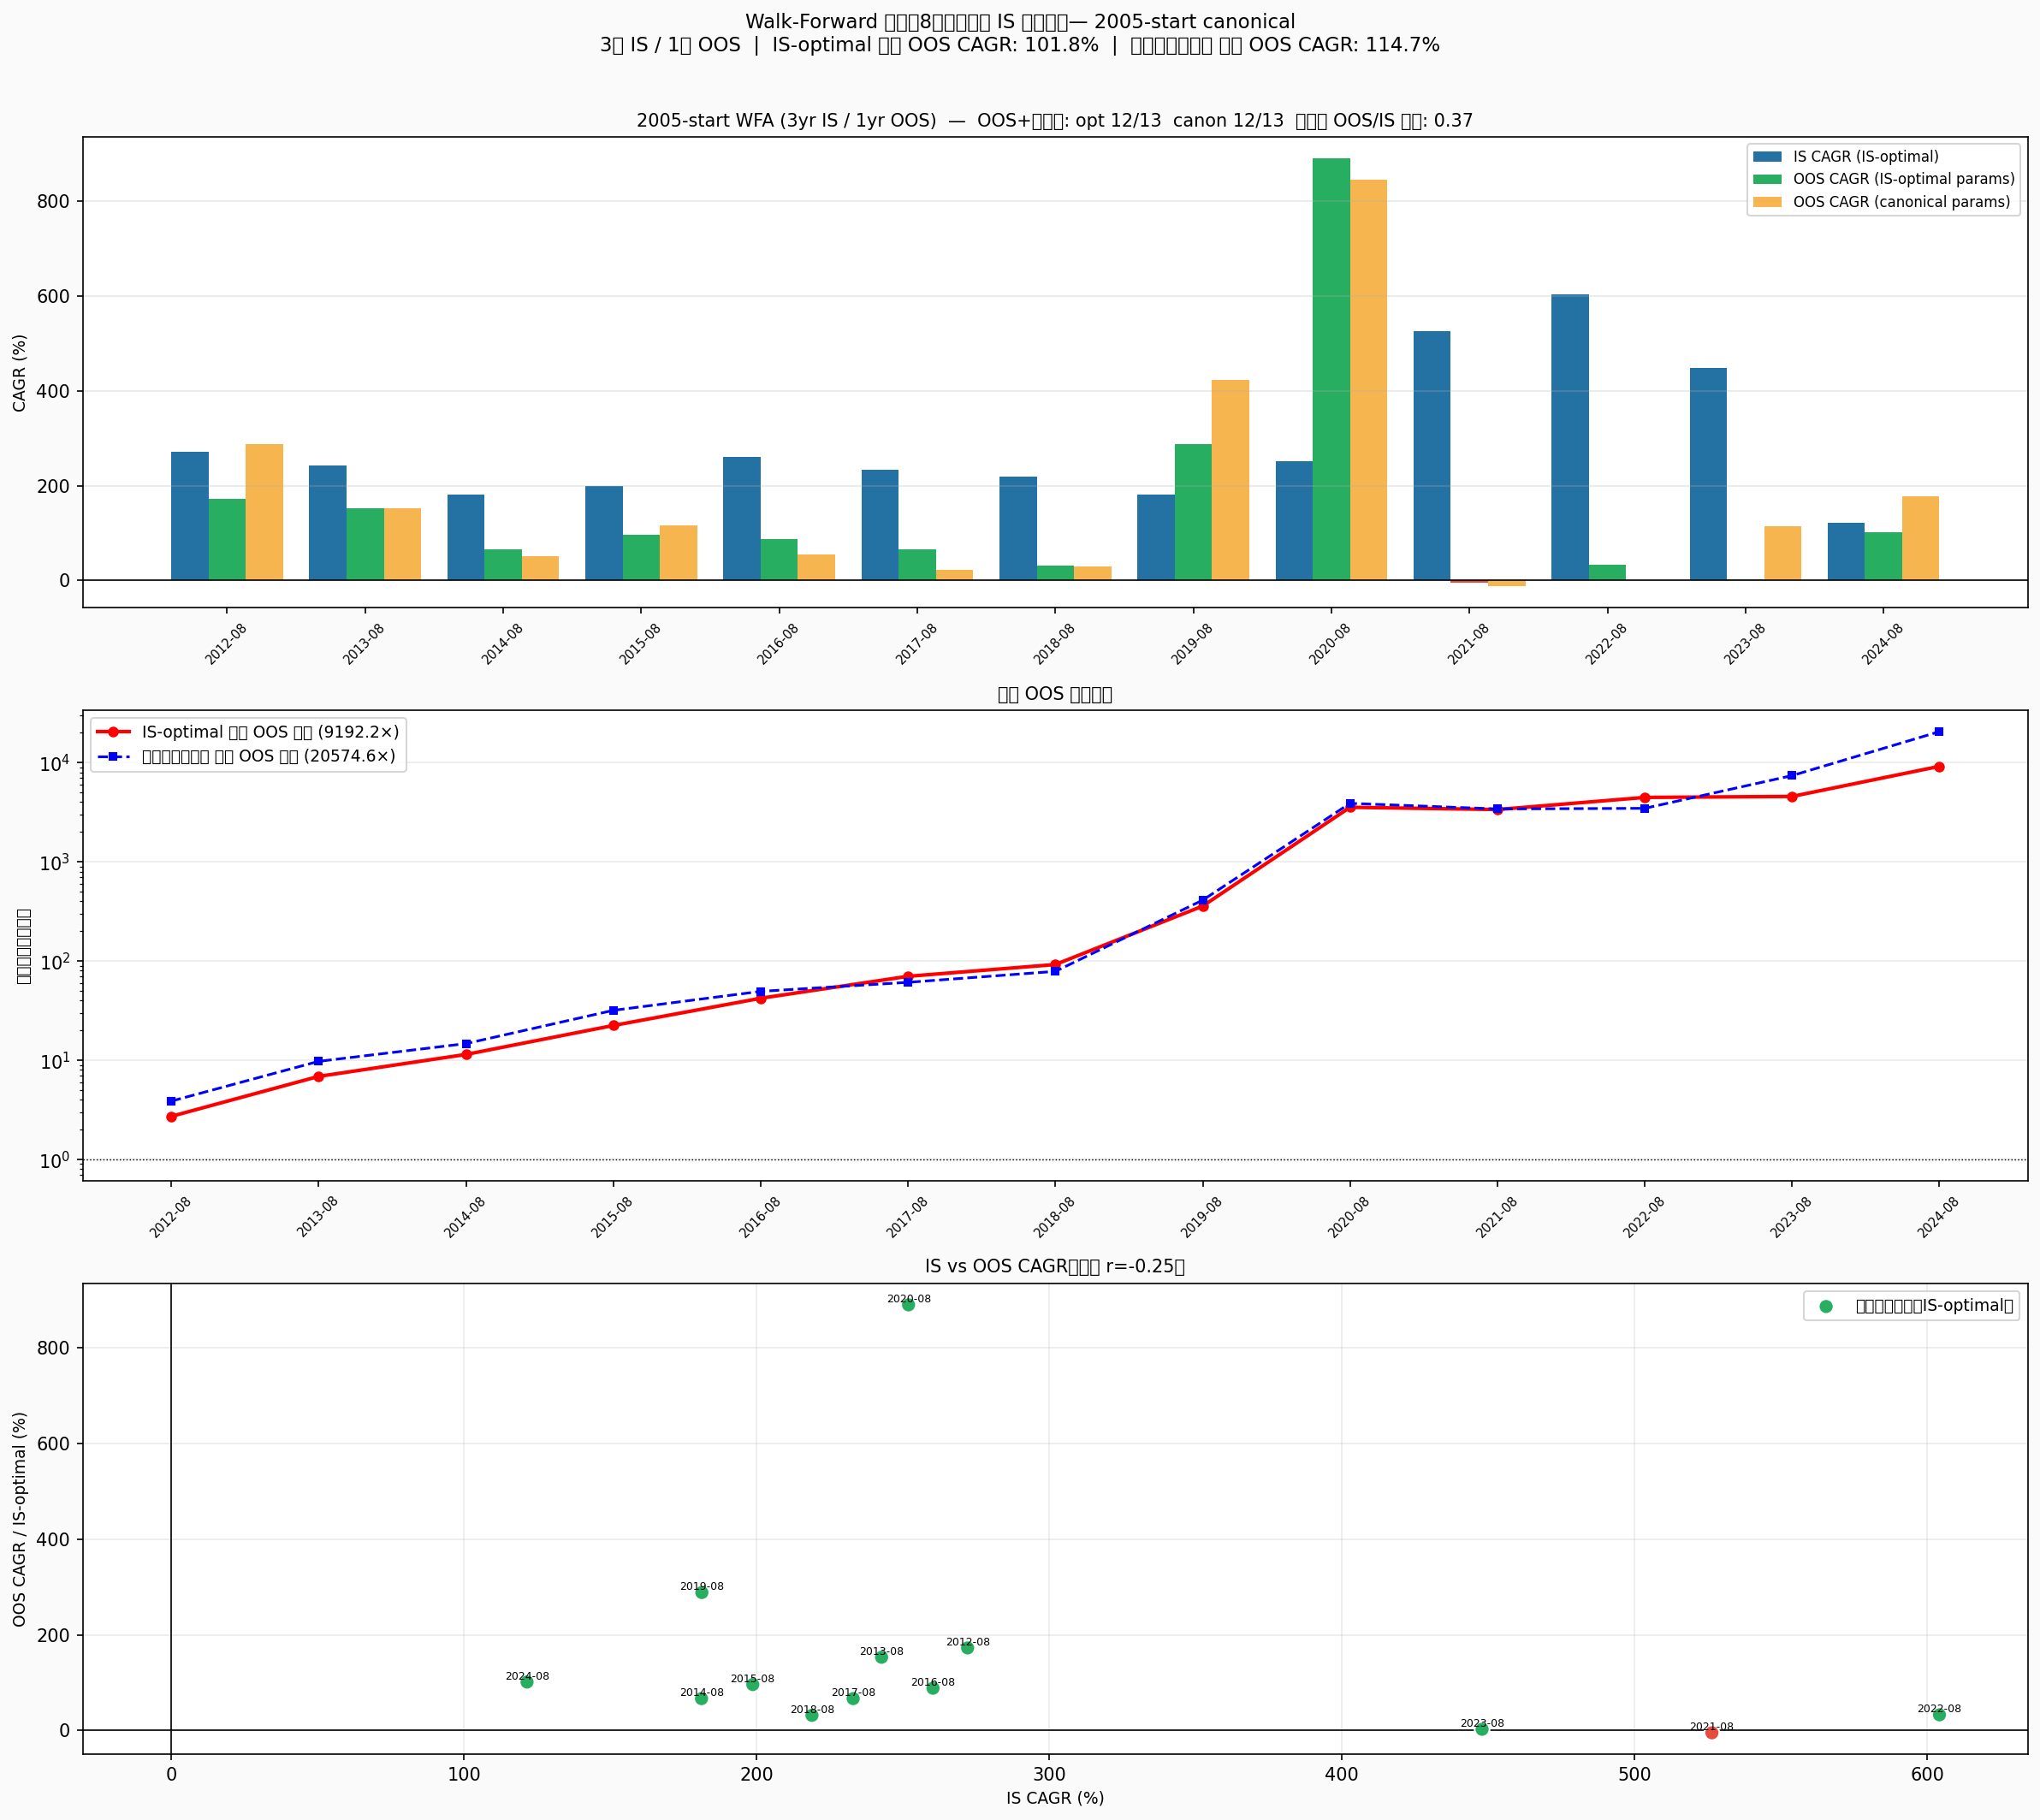

Data behind this chart, as committed beside it:
fold, is_start, is_end, oos_start, oos_end, is_n, oos_n, is_cagr, is_vol, is_mdd, is_sharpe, oos_cagr_opt, oos_vol_opt, oos_mdd_opt, oos_sharpe_opt, oos_net_opt, oos_cagr_canon, oos_net_canon, oos_is_eff, opt_alpha_drawdown_pct, opt_gspc_exit_gamma_pct, opt_uvix_entry_rsi, opt_uvix_exit_rsi, opt_bb_window_days
1, 2009-08-21, 2012-08-20, 2012-08-21, 2013-08-22, 756, 252, 2.721, 0.658, -0.3131, 4.135, 1.724, 0.6219, -0.3737, 2.772, 1.724, 2.881, 2.881, 0.6336, 39.0, 0.6, 65.5, 50.5, 14.0
2, 2010-08-23, 2013-08-22, 2013-08-23, 2014-08-22, 756, 252, 2.427, 0.6723, -0.3752, 3.61, 1.529, 0.3986, -0.2166, 3.837, 1.529, 1.518, 1.518, 0.6301, 35.0, 0.2, 67.5, 66.0, 17.0
3, 2011-08-22, 2014-08-22, 2014-08-25, 2015-08-24, 756, 252, 1.812, 0.5664, -0.3602, 3.199, 0.664, 0.4412, -0.1864, 1.505, 0.664, 0.5096, 0.5096, 0.3665, 35.0, 0.0, 67.5, 66.0, 12.0
4, 2012-08-21, 2015-08-24, 2015-08-25, 2016-08-23, 756, 252, 1.987, 0.5028, -0.2703, 3.952, 0.9582, 0.4649, -0.2846, 2.061, 0.9582, 1.163, 1.163, 0.4822, 73.0, 0.3, 67.5, 60.5, 17.0
5, 2013-08-23, 2016-08-23, 2016-08-24, 2017-08-23, 756, 252, 2.603, 0.5054, -0.2802, 5.15, 0.8817, 0.4198, -0.2009, 2.1, 0.8817, 0.5539, 0.5539, 0.3388, 40.0, 0.0, 65.5, 64.0, 12.0
6, 2014-08-25, 2017-08-23, 2017-08-24, 2018-08-23, 756, 252, 2.33, 0.4814, -0.3051, 4.84, 0.6643, 0.5632, -0.431, 1.18, 0.6643, 0.2335, 0.2335, 0.2851, 41.0, 0.5, 66.0, 59.0, 10.0
7, 2015-08-25, 2018-08-23, 2018-08-24, 2019-08-26, 756, 252, 2.189, 0.5164, -0.431, 4.239, 0.3143, 0.6907, -0.4577, 0.455, 0.3143, 0.2895, 0.2895, 0.1436, 37.5, 0.6, 66.0, 47.5, 12.0
8, 2016-08-24, 2019-08-26, 2019-08-27, 2020-08-25, 756, 252, 1.813, 0.5798, -0.431, 3.127, 2.883, 1.02, -0.4982, 2.826, 2.883, 4.222, 4.222, 1.59, 41.5, 0.5, 66.0, 49.5, 11.0
9, 2017-08-24, 2020-08-25, 2020-08-26, 2021-08-25, 756, 252, 2.519, 0.7861, -0.4982, 3.205, 8.902, 0.7334, -0.2886, 12.14, 8.902, 8.459, 8.459, 3.534, 42.0, 0.6, 66.5, 57.0, 14.0
10, 2018-08-24, 2021-08-25, 2021-08-26, 2022-08-25, 756, 252, 5.264, 1.008, -0.5322, 5.221, -0.05085, 1.082, -0.6697, -0.04701, -0.05085, -0.122, -0.122, -0.00966, 52.0, 0.0, 66.0, 47.5, 14.0
11, 2019-08-27, 2022-08-25, 2022-08-26, 2023-08-28, 756, 252, 6.041, 0.9016, -0.4741, 6.701, 0.3247, 0.563, -0.4487, 0.5768, 0.3247, 0.01436, 0.01436, 0.05375, 68.0, 0.9, 65.0, 53.5, 20.0
12, 2020-08-26, 2023-08-28, 2023-08-29, 2024-08-28, 756, 252, 4.479, 0.8184, -0.5052, 5.473, 0.0232, 0.748, -0.6269, 0.03102, 0.0232, 1.138, 1.138, 0.00518, 75.0, 0.2, 65.0, 47.0, 20.0
13, 2021-08-26, 2024-08-28, 2024-08-29, 2025-09-02, 756, 252, 1.216, 0.6503, -0.4916, 1.869, 1.011, 0.6425, -0.3042, 1.573, 1.011, 1.774, 1.774, 0.8315, 72.0, 0.4, 67.0, 58.5, 13.0
